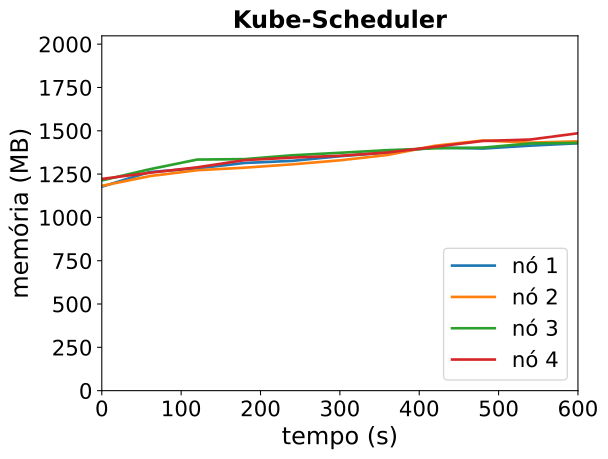

The file beside this chart, header and first rows:
timestamp, ppgcc-m02_pod_amount, ppgcc-m02_memory, ppgcc-m02_cpu, ppgcc-m03_pod_amount, ppgcc-m03_memory, ppgcc-m03_cpu, ppgcc-m04_pod_amount, ppgcc-m04_memory, ppgcc-m04_cpu, ppgcc-m05_pod_amount, ppgcc-m05_memory, ppgcc-m05_cpu
0, 5, 1205664, 59060414, 5, 1210488, 68289519, 5, 1242604, 74274065, 5, 1251388, 83755305
60, 5, 1292124, 88693219, 5, 1267776, 90710616, 5, 1308340, 75237870, 5, 1287556, 81894920
120, 5, 1313640, 78887671, 5, 1302756, 95498472, 5, 1365760, 95983817, 5, 1320028, 116219128
180, 5, 1345848, 115562919, 5, 1317936, 91228831, 5, 1368532, 95443728, 5, 1362532, 161900534
240, 5, 1358124, 119934846, 5, 1337736, 138570193, 5, 1391104, 104751704, 5, 1377580, 181558220
300, 5, 1385712, 135358388, 5, 1361496, 169269625, 5, 1405888, 107343726, 5, 1388140, 220545498
360, 5, 1407492, 187919773, 5, 1393044, 175359606, 5, 1421332, 124749317, 5, 1407676, 220882396
420, 5, 1437588, 195526272, 5, 1447692, 220393444, 5, 1432288, 122446744, 5, 1441468, 262950464
480, 5, 1430856, 185169673, 5, 1478560, 273896092, 5, 1436512, 150662774, 5, 1475788, 270292841
540, 5, 1448148, 203827527, 5, 1465888, 228257915, 5, 1460932, 209923843, 5, 1484212, 309638380
600, 5, 1462140, 236215431, 5, 1473544, 281483492, 5, 1464364, 188524311, 5, 1521304, 312107978
